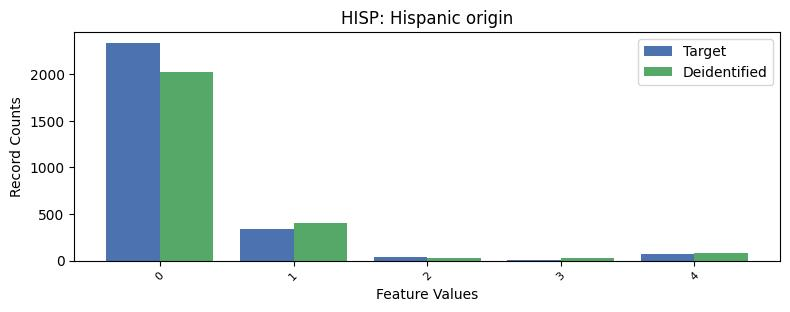

The table this chart was drawn from, first rows:
, HISP, count_target, count_deidentified
0, 0, 2337, 2020
1, 1, 337, 400
2, 4, 68, 77
3, 2, 37, 25
4, 3, 3, 29
